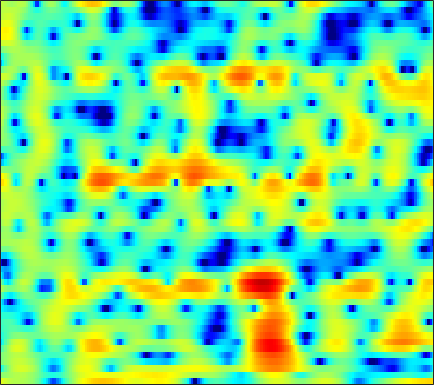

Values plotted in this chart, from the file beside it:
3.8448, 3.417, 2.9059, 2.4866, 2.2369, 2.0142, 1.8939, 1.8528, 1.8318, 1.8103, 1.7461, 1.6632, 1.4783, 1.1872, 0.88441, 0.36844, -0.31442, -0.94819, -1.9713, -3.2548, -4.8442, -6.2718, -8.4992, -10.919
0.3078, 0.4621, 0.7256, 1.018, 1.234, 1.499, 1.718, 1.844, 1.956, 1.996, 1.946, 1.851, 1.641, 1.336, 1.047, 0.5821, 0.03248, -0.4269, -1.085, -1.764, -2.43, -2.886, -3.394, -3.72
-4.529, -2.816, -1.049, 0.2901, 1.08, 1.91, 2.518, 2.854, 3.153, 3.295, 3.285, 3.181, 2.911, 2.506, 2.107, 1.446, 0.6284, -0.09884, -1.228, -2.558, -4.129, -5.475, -7.439, -9.308
-0.09989, 0.2723, 0.781, 1.271, 1.611, 1.996, 2.297, 2.458, 2.584, 2.602, 2.508, 2.361, 2.064, 1.656, 1.278, 0.6754, -0.03322, -0.6317, -1.516, -2.494, -3.538, -4.336, -5.343, -6.122
-0.1191, 0.2308, 0.7026, 1.149, 1.451, 1.786, 2.028, 2.141, 2.188, 2.113, 1.916, 1.692, 1.297, 0.8112, 0.4015, -0.1803, -0.7638, -1.157, -1.626, -2.01, -2.306, -2.473, -2.612, -2.684
-2.4, -1.254, 0.1324, 1.3, 2.025, 2.776, 3.28, 3.496, 3.567, 3.392, 2.971, 2.485, 1.587, 0.3731, -0.7679, -2.586, -4.589, -5.896, -6.614, -5.839, -4.444, -3.439, -2.355, -1.617
-5.759, -3.771, -1.651, -0.02971, 0.9221, 1.886, 2.536, 2.846, 3.026, 2.947, 2.611, 2.191, 1.396, 0.3107, -0.7092, -2.351, -4.141, -5.266, -5.651, -4.644, -3.103, -2.019, -0.836, -0.003836
-3.937, -3.235, -2.333, -1.539, -1.035, -0.5019, -0.1291, 0.06134, 0.1956, 0.2106, 0.1117, -0.01988, -0.2425, -0.4718, -0.6182, -0.7673, -0.8241, -0.7931, -0.6255, -0.3451, 0.02989, 0.3471, 0.7522, 1.088
-3.146, -2.684, -2.188, -1.833, -1.66, -1.569, -1.633, -1.778, -2.088, -2.476, -2.879, -3.127, -3.286, -3.17, -2.883, -2.295, -1.559, -0.9653, -0.1899, 0.5321, 1.179, 1.601, 2.064, 2.404
-2.661, -2.291, -1.983, -1.863, -1.899, -2.131, -2.623, -3.21, -4.351, -5.999, -8.37, -10.89, -15.33, -15.26, -11.39, -7.187, -4.208, -2.487, -0.6721, 0.7316, 1.833, 2.479, 3.132, 3.578
-3.386, -3.265, -3.217, -3.267, -3.375, -3.598, -3.916, -4.252, -4.848, -5.636, -6.536, -7.173, -7.662, -7.318, -6.443, -4.799, -3.057, -1.844, -0.427, 0.7734, 1.767, 2.372, 3.012, 3.474
-4.841, -5.335, -6.002, -6.548, -6.79, -6.803, -6.482, -6.093, -5.499, -4.984, -4.531, -4.198, -3.679, -3.108, -2.634, -1.952, -1.206, -0.6399, 0.1027, 0.7997, 1.443, 1.881, 2.405, 2.849
-5.242, -7.039, -10.46, -15.99, -21.34, -16.25, -10.97, -8.491, -6.185, -4.555, -3.373, -2.711, -2.03, -1.508, -1.193, -0.849, -0.5609, -0.3587, -0.06782, 0.2787, 0.6578, 0.9855, 1.478, 1.998
-1.012, -2.222, -3.833, -5.109, -5.635, -5.474, -4.456, -3.506, -2.372, -1.464, -0.7588, -0.3925, -0.1959, -0.2755, -0.4779, -0.892, -1.443, -1.884, -2.38, -2.657, -2.615, -2.348, -1.719, -0.8116
2.01, 1.161, 0.2406, -0.3573, -0.5135, -0.3851, -0.01196, 0.3853, 0.9366, 1.364, 1.533, 1.492, 1.115, 0.315, -0.643, -2.463, -5.042, -7.528, -11.36, -13.41, -12.68, -12.08, -11.78, -10.02
-0.4361, -2.479, -5.122, -6.166, -5.262, -3.134, -1.147, 0.03965, 1.281, 2.166, 2.617, 2.671, 2.409, 1.699, 0.8083, -0.8956, -3.213, -5.301, -8.117, -9.635, -9.588, -9.588, -9.751, -8.803
-4.743, -7.006, -10.04, -11.17, -9.603, -6.722, -4.191, -2.618, -1.014, 0.1367, 0.9546, 1.329, 1.538, 1.448, 1.229, 0.7449, 0.1233, -0.3518, -0.9358, -1.34, -1.49, -1.458, -1.179, -0.6239
-7.273, -8.185, -8.673, -8.284, -7.488, -6.108, -4.657, -3.575, -2.243, -1.163, -0.3104, 0.1991, 0.6725, 0.9446, 1.052, 1.076, 0.9988, 0.9136, 0.8066, 0.7137, 0.6795, 0.7072, 0.8226, 1.026
-15.77, -24.28, -19, -12.18, -9.252, -6.513, -4.437, -3.207, -1.871, -0.7892, 0.05422, 0.5377, 1.028, 1.357, 1.498, 1.582, 1.574, 1.516, 1.4, 1.27, 1.145, 1.086, 1.053, 1.089
-5.982, -6.561, -6.45, -5.454, -4.434, -3.094, -1.851, -1.018, -0.09006, 0.6669, 1.264, 1.593, 1.893, 2.05, 2.062, 1.96, 1.736, 1.488, 1.072, 0.5992, 0.1263, -0.1988, -0.5216, -0.6599
-0.3743, -0.5114, -0.5039, -0.3065, -0.07483, 0.3535, 0.8072, 1.143, 1.579, 1.938, 2.201, 2.343, 2.418, 2.345, 2.196, 1.838, 1.271, 0.709, -0.2598, -1.506, -3.021, -4.295, -5.893, -6.684
1.272, 1.264, 1.287, 1.334, 1.371, 1.459, 1.568, 1.648, 1.789, 1.944, 2.071, 2.146, 2.173, 2.061, 1.883, 1.46, 0.7907, 0.1083, -1.109, -2.786, -5.125, -7.526, -12.32, -17.82
0.7863, 0.9957, 1.114, 1.058, 0.9284, 0.6041, 0.265, 0.07123, -0.03849, 0.137, 0.5275, 0.8496, 1.236, 1.477, 1.502, 1.335, 0.9307, 0.4587, -0.3388, -1.3, -2.32, -3.051, -3.804, -4.046
0.002965, 0.679, 1.043, 0.8094, 0.2286, -1.148, -3.314, -5.311, -7.173, -5.773, -3.023, -1.314, 0.2962, 1.273, 1.639, 1.731, 1.442, 1.02, 0.2671, -0.5494, -1.288, -1.658, -1.771, -1.489
1.202, 1.884, 2.297, 2.095, 1.519, 0.2267, -1.892, -3.769, -5.532, -4.221, -1.753, -0.2043, 1.255, 2.013, 2.224, 2.013, 1.264, 0.3658, -1.381, -3.753, -6.573, -8.112, -7.478, -5.044
1.907, 2.281, 2.579, 2.641, 2.534, 2.24, 1.847, 1.575, 1.379, 1.369, 1.554, 1.717, 1.855, 1.777, 1.533, 0.9029, -0.1375, -1.217, -3.177, -5.825, -9.078, -11.04, -10.25, -7.646
1.603, 1.961, 2.308, 2.529, 2.624, 2.623, 2.591, 2.508, 2.394, 2.251, 2.085, 1.938, 1.654, 1.287, 0.8989, 0.2609, -0.5385, -1.244, -2.252, -3.281, -4.185, -4.679, -5.064, -5.205
1.369, 1.792, 2.216, 2.482, 2.593, 2.665, 2.636, 2.584, 2.442, 2.278, 2.037, 1.808, 1.44, 0.9804, 0.5921, 0.0009885, -0.6426, -1.153, -1.817, -2.455, -3.012, -3.385, -3.861, -4.284
1.921, 2.289, 2.586, 2.693, 2.665, 2.595, 2.423, 2.32, 2.15, 1.979, 1.765, 1.545, 1.181, 0.6666, 0.2176, -0.493, -1.24, -1.797, -2.468, -2.976, -3.329, -3.515, -3.679, -3.853
3.878, 3.902, 3.667, 3.197, 2.722, 2.021, 1.416, 1.116, 1.042, 1.148, 1.329, 1.392, 1.237, 0.7533, 0.1253, -1.07, -2.636, -3.92, -5.464, -6.035, -5.575, -4.928, -4.076, -3.553
6.336, 5.878, 4.915, 3.466, 1.966, -0.8402, -4.356, -6.333, -4.57, -1.448, 0.6593, 1.636, 2.195, 2.055, 1.439, -0.06255, -2.737, -5.842, -13.51, -16.59, -8.407, -5.471, -3.42, -2.491
5.178, 4.59, 3.615, 2.261, 0.9733, -1.234, -3.611, -4.685, -3.571, -1.349, 0.606, 1.579, 2.365, 2.552, 2.388, 1.755, 0.7759, -0.09359, -1.123, -1.681, -1.743, -1.615, -1.663, -2.099
0.7331, 0.4644, 0.2672, 0.07356, -0.01646, -0.2221, -0.245, -0.1883, 0.1742, 0.6893, 1.317, 1.706, 2.157, 2.395, 2.459, 2.341, 2.102, 1.827, 1.431, 0.972, 0.4628, 0.01198, -0.7242, -1.73
-7.677, -6.575, -4.679, -3.069, -2.175, -1.251, -0.5916, -0.1602, 0.311, 0.7803, 1.191, 1.508, 1.885, 2.218, 2.401, 2.569, 2.625, 2.589, 2.427, 2.134, 1.706, 1.256, 0.5463, -0.3485
-12.27, -9.594, -6.297, -4.149, -3.053, -2.049, -1.441, -1.124, -0.8299, -0.55, -0.213, 0.1434, 0.6717, 1.272, 1.712, 2.264, 2.672, 2.889, 3.007, 2.949, 2.69, 2.377, 1.766, 0.9838
-2.478, -2.382, -2.11, -1.827, -1.717, -1.796, -2.135, -2.612, -3.369, -4.139, -4.326, -3.913, -2.612, -1.032, 0.1249, 1.432, 2.459, 3.018, 3.516, 3.723, 3.656, 3.445, 2.931, 2.156
0.6235, 0.4338, 0.06584, -0.403, -0.8882, -1.77, -3.027, -4.368, -6.984, -11.73, -26.93, -17.57, -8.429, -3.951, -1.686, 0.4764, 2.008, 2.822, 3.558, 3.934, 3.999, 3.842, 3.408, 2.681
0.9897, 0.6206, 0.01239, -0.76, -1.434, -2.382, -3.464, -4.248, -5.344, -6.195, -6.374, -5.837, -4.256, -2.367, -1.013, 0.5308, 1.714, 2.391, 2.989, 3.289, 3.308, 3.15, 2.732, 2.116
1.089, 0.4741, -0.5712, -1.861, -2.907, -4.237, -5.192, -5.467, -5.246, -4.472, -3.447, -2.591, -1.38, -0.1824, 0.6333, 1.582, 2.314, 2.696, 2.981, 3.004, 2.779, 2.478, 1.909, 1.219
2.026, 1.127, -0.5086, -2.792, -5.038, -9.499, -15.96, -15.4, -9.229, -5.33, -2.687, -1.172, 0.4147, 1.651, 2.37, 3.095, 3.549, 3.691, 3.634, 3.275, 2.611, 1.933, 0.8031, -0.5127
2.738, 1.892, 0.4924, -1.242, -2.724, -4.818, -6.275, -6.182, -4.735, -2.741, -0.9149, 0.2733, 1.587, 2.604, 3.178, 3.701, 3.929, 3.896, 3.565, 2.87, 1.758, 0.5893, -1.533, -4.522
2.205, 1.586, 0.6791, -0.2301, -0.8913, -1.581, -1.895, -1.899, -1.521, -0.8157, 0.03849, 0.7157, 1.554, 2.265, 2.693, 3.065, 3.192, 3.125, 2.768, 2.084, 1.033, -0.02866, -1.858, -4.162
1.16, 0.5722, -0.3209, -1.238, -1.869, -2.489, -2.746, -2.673, -2.189, -1.471, -0.5885, 0.08941, 0.9288, 1.668, 2.121, 2.558, 2.793, 2.819, 2.652, 2.249, 1.617, 0.9982, 0.05661, -0.9768
0.1971, -0.6217, -2.041, -3.902, -5.507, -7.518, -8.464, -7.761, -5.986, -4.042, -2.328, -1.25, 0.03526, 1.085, 1.717, 2.392, 2.839, 3.013, 3.058, 2.892, 2.544, 2.186, 1.605, 0.9616
0.3164, -0.5284, -2.215, -4.765, -7.456, -12.91, -17.5, -13.47, -8.785, -5.856, -3.781, -2.485, -0.9346, 0.4174, 1.302, 2.265, 2.945, 3.272, 3.448, 3.351, 3.022, 2.666, 2.056, 1.384
2.017, 1.587, 0.6583, -0.5769, -1.591, -2.985, -4.131, -4.655, -5.155, -5.634, -5.649, -4.851, -3.001, -0.7826, 0.7166, 2.247, 3.265, 3.704, 3.869, 3.591, 2.915, 2.179, 1.029, -0.1735
2.929, 2.896, 2.737, 2.396, 1.954, 1.161, 0.08117, -1.037, -3.257, -7.071, -15.53, -16.07, -6.21, -1.489, 0.7443, 2.703, 3.808, 4.165, 4.082, 3.362, 1.956, 0.357, -2.593, -6.486
-0.9057, -0.139, 0.7829, 1.397, 1.62, 1.638, 1.344, 0.9166, 0.1407, -0.6242, -1.079, -0.9041, -0.09678, 1.072, 1.9, 2.753, 3.212, 3.264, 2.915, 2.043, 0.5835, -0.9463, -3.686, -7.115
-7.664, -4.82, -2.325, -0.7399, 0.06332, 0.7574, 1.125, 1.239, 1.271, 1.274, 1.299, 1.38, 1.561, 1.802, 1.969, 2.102, 2.083, 1.94, 1.564, 0.9528, 0.1216, -0.5926, -1.615, -2.55
-4.576, -3.31, -1.808, -0.6283, 0.06098, 0.7072, 1.114, 1.305, 1.452, 1.493, 1.501, 1.48, 1.472, 1.438, 1.394, 1.293, 1.119, 0.9348, 0.5928, 0.1624, -0.3331, -0.7249, -1.216, -1.634
-0.2885, 0.1155, 0.6531, 1.116, 1.375, 1.596, 1.673, 1.649, 1.523, 1.323, 1.102, 0.9449, 0.7575, 0.6027, 0.5003, 0.3634, 0.1855, 0.0048, -0.3165, -0.7234, -1.191, -1.563, -2.025, -2.372
2.756, 2.943, 3.113, 3.164, 3.099, 2.878, 2.484, 2.071, 1.388, 0.6366, -0.1085, -0.5566, -0.965, -1.082, -1.038, -0.9244, -0.8711, -0.9392, -1.204, -1.715, -2.472, -3.17, -4.186, -5.055
4.787, 4.939, 4.989, 4.837, 4.58, 4, 3.114, 2.212, 0.6557, -1.354, -3.769, -5.558, -6.631, -5.635, -4.384, -2.954, -2.044, -1.715, -1.745, -2.324, -3.526, -4.936, -7.775, -12.43
4.873, 5.115, 5.228, 5.082, 4.794, 4.129, 3.1, 2.045, 0.1618, -2.499, -6.367, -10.45, -13.91, -9.283, -6.438, -3.995, -2.602, -2.038, -1.821, -2.135, -2.963, -3.913, -5.624, -7.537
3.329, 3.718, 3.988, 3.994, 3.819, 3.369, 2.663, 1.975, 0.8457, -0.4722, -1.801, -2.648, -3.291, -3.329, -3.061, -2.589, -2.148, -1.918, -1.768, -1.816, -2.046, -2.31, -2.717, -3.092
2.072, 2.494, 2.83, 2.944, 2.898, 2.688, 2.323, 1.958, 1.368, 0.7052, 0.02556, -0.4708, -1.049, -1.521, -1.777, -2.011, -2.107, -2.1, -1.996, -1.847, -1.711, -1.654, -1.618, -1.642
1.916, 2.16, 2.338, 2.376, 2.359, 2.271, 2.13, 1.976, 1.712, 1.353, 0.8422, 0.37, -0.4395, -1.394, -2.182, -3.139, -3.75, -3.788, -3.313, -2.503, -1.69, -1.195, -0.7617, -0.5902
2.371, 2.225, 1.882, 1.488, 1.267, 1.201, 1.406, 1.666, 1.988, 2.115, 1.927, 1.524, 0.5434, -1.102, -2.969, -6.783, -12.84, -13.05, -6.996, -3.137, -0.8204, 0.2819, 1.109, 1.33
